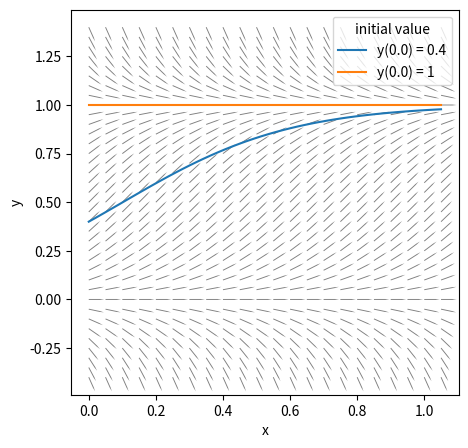
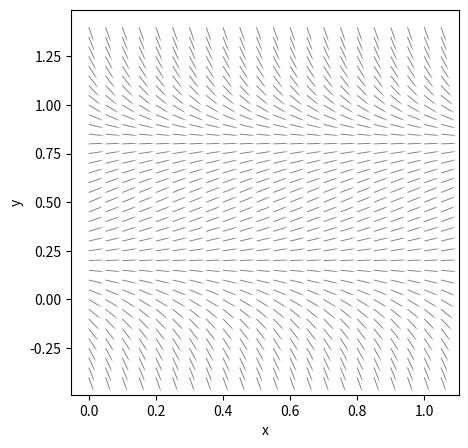

These charts were generated, in order, by the following Python code:
import seaborn as sns
import matplotlib.pyplot as plt
import pandas as pd
from numpy import meshgrid, linspace, sqrt, arange
from scipy.integrate import odeint

def diff_eq(y, x):
    return 4 * y * (1 - y)

def create_slope_field(diff_eq, x, y, args=(), initial_values=()):    
    S = diff_eq(y, x, *args)
    L = sqrt(1 + S**2)
    fig, ax = plt.subplots(figsize=(5, 5))
    q = ax.quiver(x, y, 1/L, S/L, scale=25, headwidth=0, headlength=0, color='grey')
    x = linspace(x.min(), x.max())
    data = {'x': x}
    for y0 in initial_values:
        y = odeint(diff_eq, y0, x, args)[:,0]
        data[f'y({x[0]}) = {y0}'] = y
    data = pd.DataFrame(data)
    data = data.melt(id_vars=['x'], value_name='y', var_name='initial value')
    sns.lineplot(data=data, x='x', y='y', hue='initial value')
    return fig, ax

x, y = meshgrid(arange(0, 1.1, 0.05), arange(-0.4, 1.41, 0.05))
fig, ax = create_slope_field(diff_eq, x, y, initial_values=(0.4, 1))

def diff_eq(y, x, H=0):
    return 4 * y * (1 - y) - H

x, y = meshgrid(arange(0, 1.1, 0.05), arange(-0.4, 1.41, 0.05))
fig, ax = create_slope_field(diff_eq, x, y, args=(0.6,))











